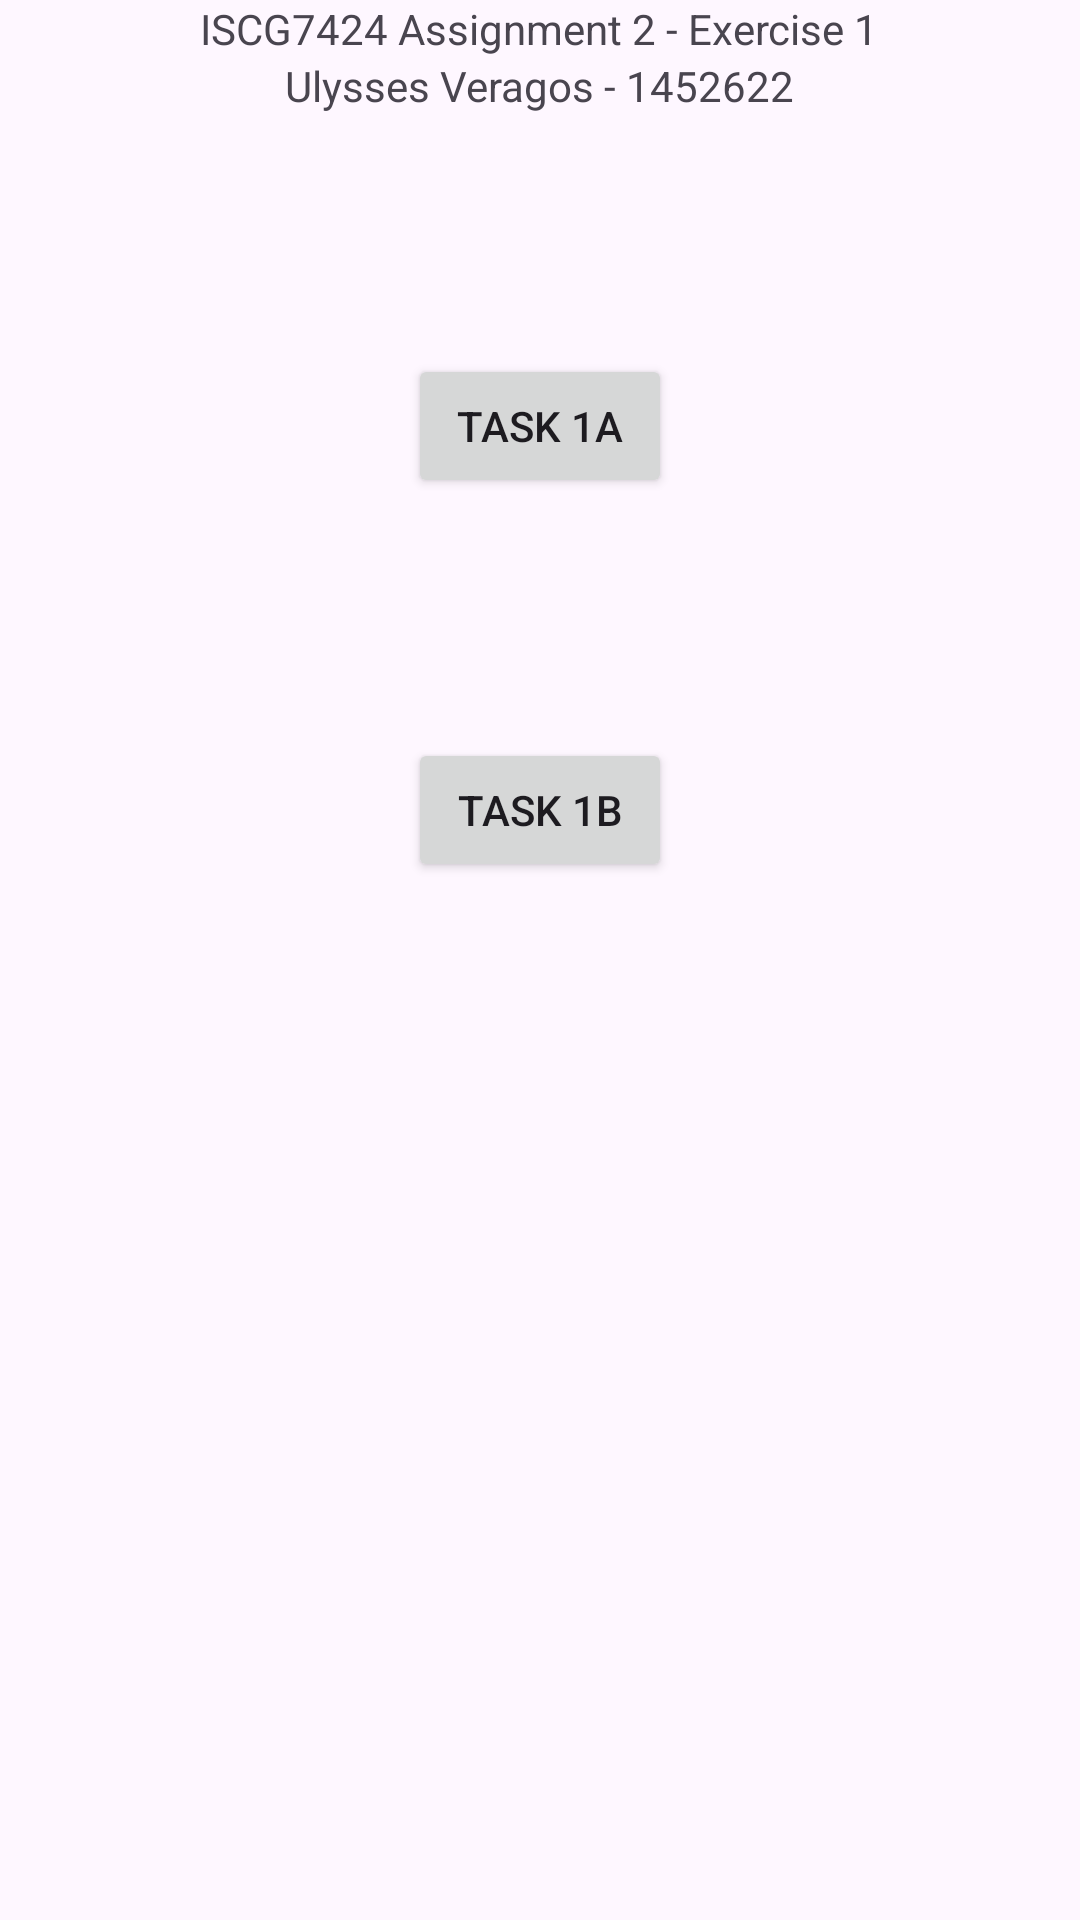

Here is an Android app screen rendered from its layout file. Give the layout XML and the strings, colors and styles it references.
<!-- AndroidManifest.xml: application theme Theme.Mobile_Assignment2 -->
<!-- res/layout/activity_main.xml -->
<?xml version="1.0" encoding="utf-8"?>
<LinearLayout xmlns:android="http://schemas.android.com/apk/res/android"
    xmlns:app="http://schemas.android.com/apk/res-auto"
    xmlns:tools="http://schemas.android.com/tools"
    android:id="@+id/main"
    android:layout_width="match_parent"
    android:layout_height="match_parent"
    tools:context=".MainActivity"
    android:orientation="vertical"
    android:gravity="center_horizontal"
    >

    <TextView
        android:layout_width="wrap_content"
        android:layout_height="wrap_content"
        android:text="ISCG7424 Assignment 2 - Exercise 1"
        />

    <TextView
        android:layout_width="wrap_content"
        android:layout_height="wrap_content"
        android:text="Ulysses Veragos - 1452622"
        />
    <Button
        android:id="@+id/btnTask1a"
        android:layout_width="wrap_content"
        android:layout_height="wrap_content"
        android:layout_marginTop="80sp"
        android:text="Task 1a"
        />
    <Button
        android:id="@+id/btnTask1b"
        android:layout_width="wrap_content"
        android:layout_height="wrap_content"
        android:layout_marginTop="80sp"
        android:text="Task 1b"
        />

    <Space
        android:layout_width="match_parent"
        android:layout_height="0dp"
        android:layout_weight="1"/>


</LinearLayout>
<!-- resources referenced by this layout -->
<resources>
  <style name="Theme.Mobile_Assignment2" parent="Base.Theme.Mobile_Assignment2" />
  <style name="Base.Theme.Mobile_Assignment2" parent="Theme.Material3.DayNight.NoActionBar">
          
          
      </style>
</resources>
